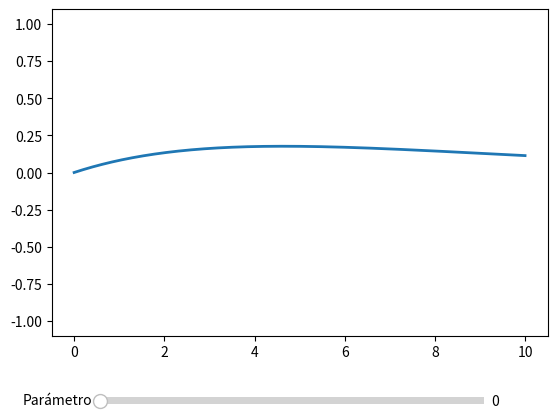

This chart was generated by the following Python code:
import numpy as np
import matplotlib.pyplot as plt
from matplotlib.widgets import Slider

# 1. Definición de parámetros y pre-cálculo
puntos = 1000
pasos_parametro = 100  # Cantidad de estados guardados
x = np.linspace(0, 10, puntos)
valores_parametro = np.linspace(0.1, 5.0, pasos_parametro)

# Simulamos la computación pesada guardando cada resultado en una lista
memoria_datos = []
for p in valores_parametro:
    # Aquí iría tu función compleja
    resultado = np.sin(x * p) * np.exp(-x / 5)
    memoria_datos.append(resultado)

# 2. Configuración de la interfaz
fig, ax = plt.subplots()
line, = ax.plot(x, memoria_datos[0], lw=2)
ax.set_ylim(-1.1, 1.1)

fig.subplots_adjust(bottom=0.2)
ax_slider = fig.add_axes([0.2, 0.05, 0.6, 0.03])

# El slider opera sobre los índices (0 a 99)
slider_indice = Slider(
    ax_slider, 
    'Parámetro', 
    0, 
    pasos_parametro - 1, 
    valinit=0, 
    valstep=1  # Forzamos a que sean números enteros
)

# 3. Función de actualización por índice
def update(val):
    idx = int(slider_indice.val)  # El valor del slider es el índice del arreglo
    line.set_ydata(memoria_datos[idx])
    fig.canvas.draw_idle()

slider_indice.on_changed(update)

plt.show()
